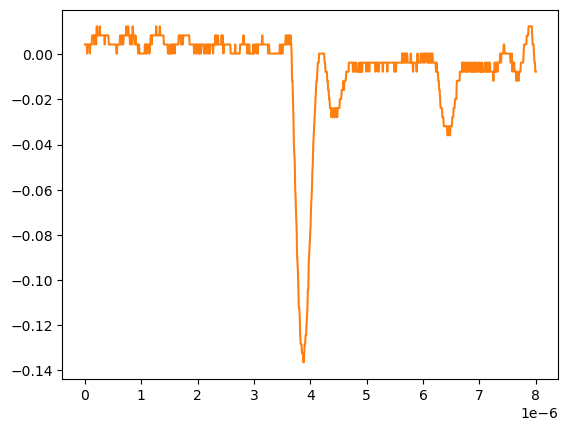

The data file committed next to this chart (first rows):
# KEYSIGHT TECHNOLOGIES, MSO-X 3024T, MY58262555, 07.30.2019051434
# time, 1
# 2024-09-12 15:46:08.544551
0.000000000000000000e+00, 4.281410000000000250e-03
8.008008008008007187e-09, 4.281410000000000250e-03
1.601601601601601437e-08, 4.281410000000000250e-03
2.402402402402402322e-08, 4.281410000000000250e-03
3.203203203203202875e-08, 4.281410000000000250e-03
4.004004004004003428e-08, 2.613070000000000106e-04
4.804804804804804643e-08, 4.281410000000000250e-03
5.605605605605605196e-08, 4.281410000000000250e-03
6.406406406406405750e-08, 4.281410000000000250e-03
7.207207207207206965e-08, 4.281410000000000250e-03
8.008008008008006856e-08, 4.281410000000000250e-03
8.808808808808808071e-08, 2.613070000000000106e-04
9.609609609609609286e-08, 4.281410000000000250e-03
1.041041041041040918e-07, 4.281410000000000250e-03
1.121121121121121039e-07, 4.281410000000000250e-03
1.201201201201201028e-07, 4.281410000000000250e-03
1.281281281281281150e-07, 8.301499999999999851e-03
1.361361361361361271e-07, 8.301499999999999851e-03
1.441441441441441393e-07, 8.301499999999999851e-03
1.521521521521521250e-07, 8.301499999999999851e-03
1.601601601601601371e-07, 8.301499999999999851e-03
1.681681681681681493e-07, 4.281410000000000250e-03
1.761761761761761614e-07, 8.301499999999999851e-03
1.841841841841841736e-07, 8.301499999999999851e-03
1.921921921921921857e-07, 8.301499999999999851e-03
2.002002002002001714e-07, 4.281410000000000250e-03
2.082082082082081836e-07, 1.232160000000000026e-02
2.162162162162161957e-07, 1.232160000000000026e-02
2.242242242242242079e-07, 8.301499999999999851e-03
2.322322322322322200e-07, 8.301499999999999851e-03
2.402402402402402057e-07, 8.301499999999999851e-03
2.482482482482482178e-07, 8.301499999999999851e-03
2.562562562562562300e-07, 8.301499999999999851e-03
2.642642642642642421e-07, 1.232160000000000026e-02
2.722722722722722543e-07, 8.301499999999999851e-03
2.802802802802802664e-07, 8.301499999999999851e-03
2.882882882882882786e-07, 8.301499999999999851e-03
2.962962962962962907e-07, 8.301499999999999851e-03
3.043043043043042499e-07, 8.301499999999999851e-03
3.123123123123122621e-07, 8.301499999999999851e-03
3.203203203203202742e-07, 8.301499999999999851e-03
3.283283283283282864e-07, 8.301499999999999851e-03
3.363363363363362985e-07, 8.301499999999999851e-03
3.443443443443443107e-07, 8.301499999999999851e-03
3.523523523523523228e-07, 4.281410000000000250e-03
3.603603603603603350e-07, 8.301499999999999851e-03
3.683683683683683471e-07, 8.301499999999999851e-03
3.763763763763763593e-07, 8.301499999999999851e-03
3.843843843843843714e-07, 8.301499999999999851e-03
3.923923923923923307e-07, 8.301499999999999851e-03
4.004004004004003428e-07, 8.301499999999999851e-03
4.084084084084083550e-07, 8.301499999999999851e-03
4.164164164164163671e-07, 8.301499999999999851e-03
4.244244244244243793e-07, 4.281410000000000250e-03
4.324324324324323914e-07, 4.281410000000000250e-03
4.404404404404404036e-07, 4.281410000000000250e-03
4.484484484484484157e-07, 4.281410000000000250e-03
4.564564564564564279e-07, 4.281410000000000250e-03
... 942 more rows
